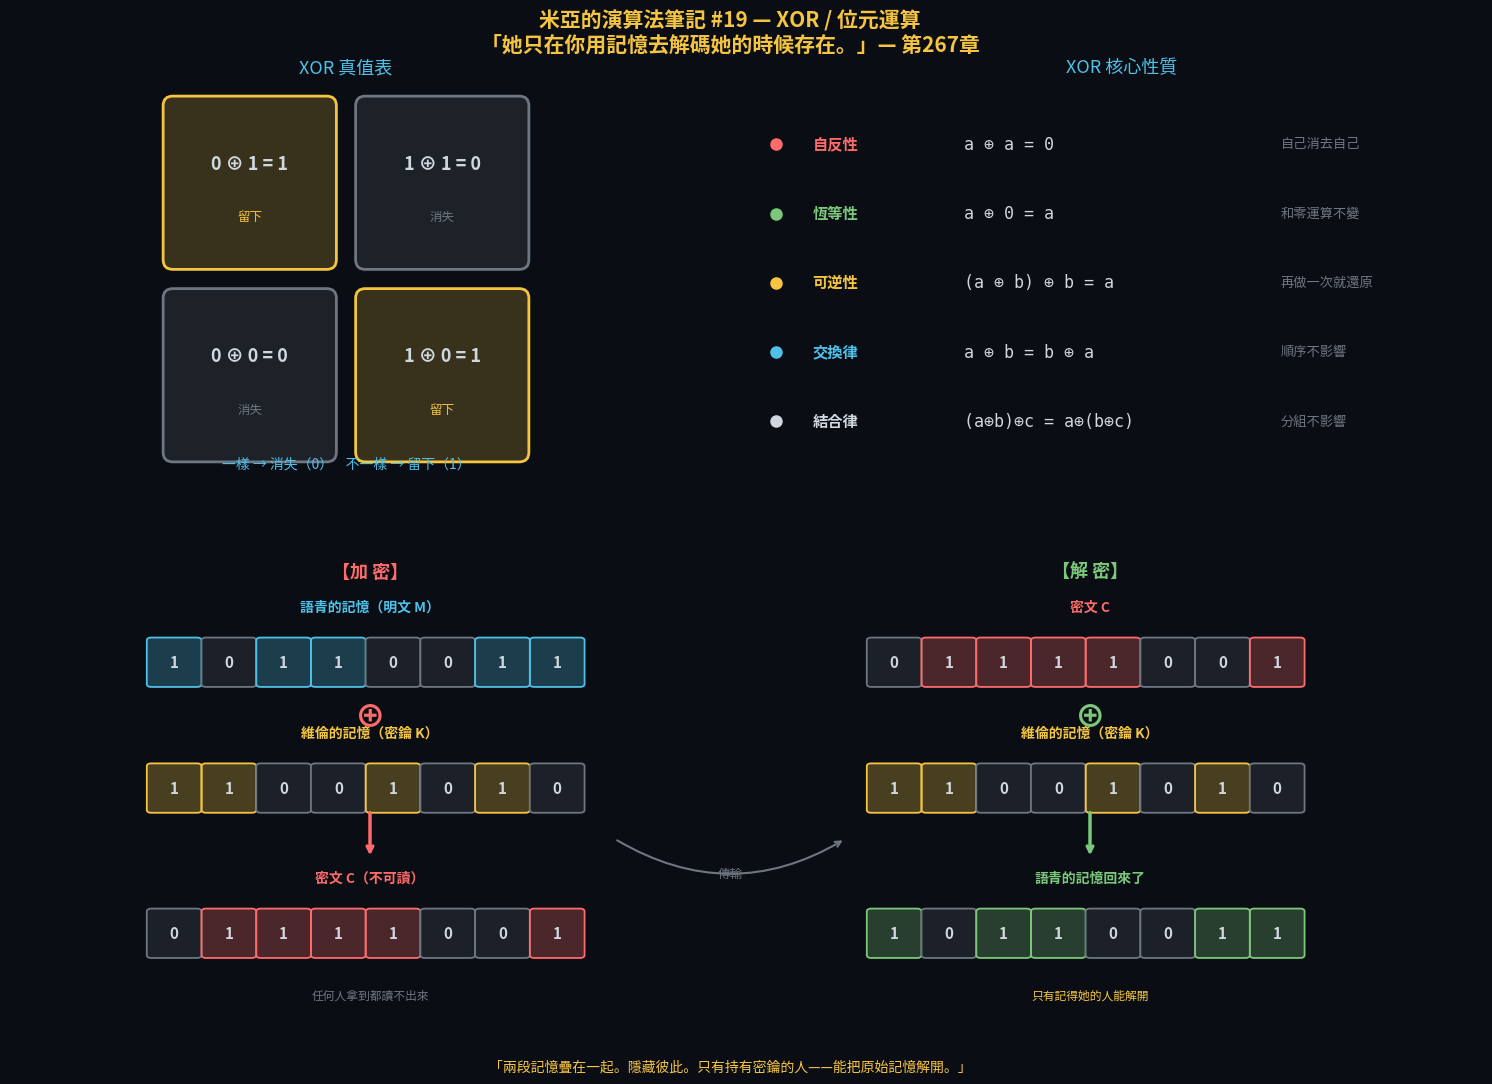

Write the Python code that produced this figure. (Note: this script raises an exception after producing the figure.)
"""
米亞的演算法筆記 #19 — XOR / 位元運算 視覺化
《記憶駭客》第261-263章、第267章〈異或〉
「她只在你用記憶去解碼她的時候存在。」
上半部：XOR 真值表 + 核心性質  下半部：加密/解密流程圖
"""
import matplotlib
matplotlib.use('Agg')
import matplotlib.pyplot as plt
import matplotlib.patches as mpatches
import os

# ── 色彩 ──
DARK_BG = '#0a0e14'; MIA_BLUE = '#4fc1e9'; MIA_WARM = '#f5c542'
TEXT = '#d0d7de'; MUTED = '#6e7681'; GRID = '#1c2028'
RED = '#ff6b6b'; GREEN = '#7bc87b'

for font in ['PingFang TC', 'Heiti TC', 'Arial Unicode MS']:
    try:
        matplotlib.font_manager.findfont(font, fallback_to_default=False)
        plt.rcParams['font.family'] = font; break
    except Exception: continue
plt.rcParams.update({'text.color': TEXT, 'axes.labelcolor': TEXT,
    'xtick.color': MUTED, 'ytick.color': MUTED,
    'figure.facecolor': DARK_BG, 'axes.facecolor': DARK_BG})

fig = plt.figure(figsize=(16, 11))
fig.suptitle('米亞的演算法筆記 #19 — XOR / 位元運算\n'
             '「她只在你用記憶去解碼她的時候存在。」— 第267章',
             fontsize=15, color=MIA_WARM, fontweight='bold', y=0.97)

# ── 上左：XOR 真值表 ──
ax_t = fig.add_axes([0.05, 0.55, 0.42, 0.35])
ax_t.set_title('XOR 真值表', fontsize=13, color=MIA_BLUE, pad=10)
ax_t.set_xlim(-0.5, 1.5); ax_t.set_ylim(-0.5, 1.5)
ax_t.set_aspect('equal'); ax_t.axis('off')
truth = {(0,0): 0, (0,1): 1, (1,0): 1, (1,1): 0}
for (a, b), r in truth.items():
    clr = MUTED if r == 0 else MIA_WARM
    rect = mpatches.FancyBboxPatch((a-0.4, b-0.4), 0.8, 0.8,
        boxstyle='round,pad=0.05', facecolor=clr+'33', edgecolor=clr, lw=2)
    ax_t.add_patch(rect)
    ax_t.text(a, b+0.1, f'{a} ⊕ {b} = {r}', ha='center', va='center',
              fontsize=13, color=TEXT, fontweight='bold')
    ax_t.text(a, b-0.18, '消失' if r == 0 else '留下', ha='center',
              va='center', fontsize=9, color=clr)
ax_t.text(0.5, -0.48, '一樣 → 消失（0）    不一樣 → 留下（1）',
          ha='center', fontsize=10, color=MIA_BLUE)

# ── 上右：XOR 核心性質 ──
ax_p = fig.add_axes([0.52, 0.55, 0.45, 0.35])
ax_p.axis('off')
ax_p.set_title('XOR 核心性質', fontsize=13, color=MIA_BLUE, pad=10)
props = [
    ('自反性', 'a ⊕ a = 0', '自己消去自己', RED),
    ('恆等性', 'a ⊕ 0 = a', '和零運算不變', GREEN),
    ('可逆性', '(a ⊕ b) ⊕ b = a', '再做一次就還原', MIA_WARM),
    ('交換律', 'a ⊕ b = b ⊕ a', '順序不影響', MIA_BLUE),
    ('結合律', '(a⊕b)⊕c = a⊕(b⊕c)', '分組不影響', TEXT),
]
for i, (name, formula, meaning, clr) in enumerate(props):
    y = 0.85 - i * 0.18
    ax_p.plot(0.02, y, 'o', color=clr, markersize=8, transform=ax_p.transAxes)
    ax_p.text(0.07, y, name, transform=ax_p.transAxes, fontsize=11,
              color=clr, fontweight='bold', va='center')
    ax_p.text(0.28, y, formula, transform=ax_p.transAxes, fontsize=12,
              color=TEXT, fontfamily='monospace', va='center')
    ax_p.text(0.72, y, meaning, transform=ax_p.transAxes, fontsize=9.5,
              color=MUTED, va='center')

# ── 下半部：加密/解密流程圖 ──
ax_f = fig.add_axes([0.05, 0.04, 0.9, 0.44])
ax_f.axis('off'); ax_f.set_xlim(0, 10); ax_f.set_ylim(0, 5)
M, K, C = '10110011', '11001010', '01111001'

def draw_bits(ax, x, y, bits, label, lc, bc):
    ax.text(x, y+0.55, label, ha='center', fontsize=10, color=lc, fontweight='bold')
    w = len(bits) * 0.38
    sx = x - w / 2
    for i, b in enumerate(bits):
        bx = sx + i * 0.38
        fc = bc+'44' if b == '1' else GRID
        ec = bc if b == '1' else MUTED
        rect = mpatches.FancyBboxPatch((bx, y-0.2), 0.32, 0.45,
            boxstyle='round,pad=0.03', facecolor=fc, edgecolor=ec, lw=1.3)
        ax.add_patch(rect)
        ax.text(bx+0.16, y+0.02, b, ha='center', va='center',
                fontsize=11, color=TEXT, fontweight='bold')

# 加密（左側）
ax_f.text(2.5, 4.7, '【加 密】', fontsize=13, color=RED, fontweight='bold', ha='center')
draw_bits(ax_f, 2.5, 3.8, M, '語青的記憶（明文 M）', MIA_BLUE, MIA_BLUE)
draw_bits(ax_f, 2.5, 2.5, K, '維倫的記憶（密鑰 K）', MIA_WARM, MIA_WARM)
ax_f.text(2.5, 3.25, '⊕', fontsize=22, color=RED, ha='center', va='center', fontweight='bold')
ax_f.annotate('', xy=(2.5, 1.8), xytext=(2.5, 2.3),
              arrowprops=dict(arrowstyle='->', color=RED, lw=2.5))
draw_bits(ax_f, 2.5, 1.0, C, '密文 C（不可讀）', RED, RED)
ax_f.text(2.5, 0.35, '任何人拿到都讀不出來', ha='center', fontsize=8.5,
          color=MUTED, style='italic')

# 解密（右側）
ax_f.text(7.5, 4.7, '【解 密】', fontsize=13, color=GREEN, fontweight='bold', ha='center')
draw_bits(ax_f, 7.5, 3.8, C, '密文 C', RED, RED)
draw_bits(ax_f, 7.5, 2.5, K, '維倫的記憶（密鑰 K）', MIA_WARM, MIA_WARM)
ax_f.text(7.5, 3.25, '⊕', fontsize=22, color=GREEN, ha='center', va='center', fontweight='bold')
ax_f.annotate('', xy=(7.5, 1.8), xytext=(7.5, 2.3),
              arrowprops=dict(arrowstyle='->', color=GREEN, lw=2.5))
draw_bits(ax_f, 7.5, 1.0, M, '語青的記憶回來了', GREEN, GREEN)
ax_f.text(7.5, 0.35, '只有記得她的人能解開', ha='center', fontsize=8.5,
          color=MIA_WARM, style='italic')

# 中間傳輸箭頭
ax_f.annotate('', xy=(5.8, 2.0), xytext=(4.2, 2.0),
              arrowprops=dict(arrowstyle='->', color=MUTED, lw=1.5,
                              connectionstyle='arc3,rad=0.3'))
ax_f.text(5.0, 1.6, '傳輸', ha='center', fontsize=9, color=MUTED)

fig.text(0.5, 0.005,
    '「兩段記憶疊在一起。隱藏彼此。只有持有密鑰的人——能把原始記憶解開。」',
    ha='center', fontsize=10, color=MIA_WARM, style='italic')

out_path = os.path.join(os.path.dirname(__file__), 'Vol4_19_XOR_位元運算.png')
plt.savefig(out_path, dpi=180, bbox_inches='tight', facecolor=DARK_BG, edgecolor='none')
plt.close()
print(f'已儲存：{out_path}')
